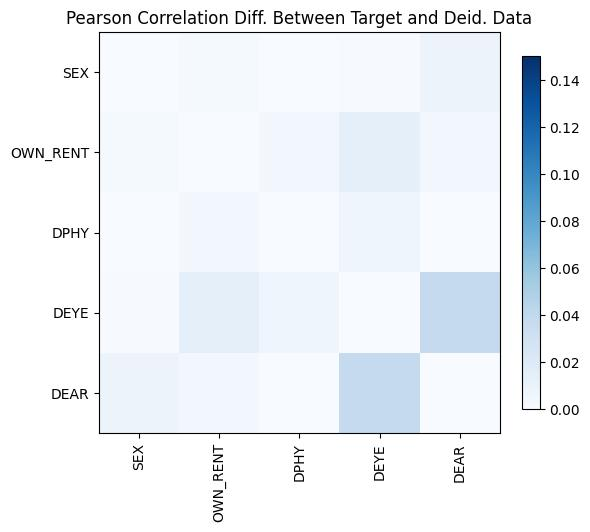

Values plotted in this chart, from the file beside it:
, SEX, OWN_RENT, DPHY, DEYE, DEAR
SEX, -3.9968028886505635e-15, 0.002017, -0.000139, 0.001164, -0.008207
OWN_RENT, 0.002017, -7.771561172376096e-15, 0.00413, 0.01349, 0.004355
DPHY, -0.000139, 0.00413, -1.2545520178264269e-14, -0.006892, 0.0003664
DEYE, 0.001164, 0.01349, -0.006892, 0.0, 0.03765
DEAR, -0.008207, 0.004355, 0.0003664, 0.03765, -8.881784197001252e-15
